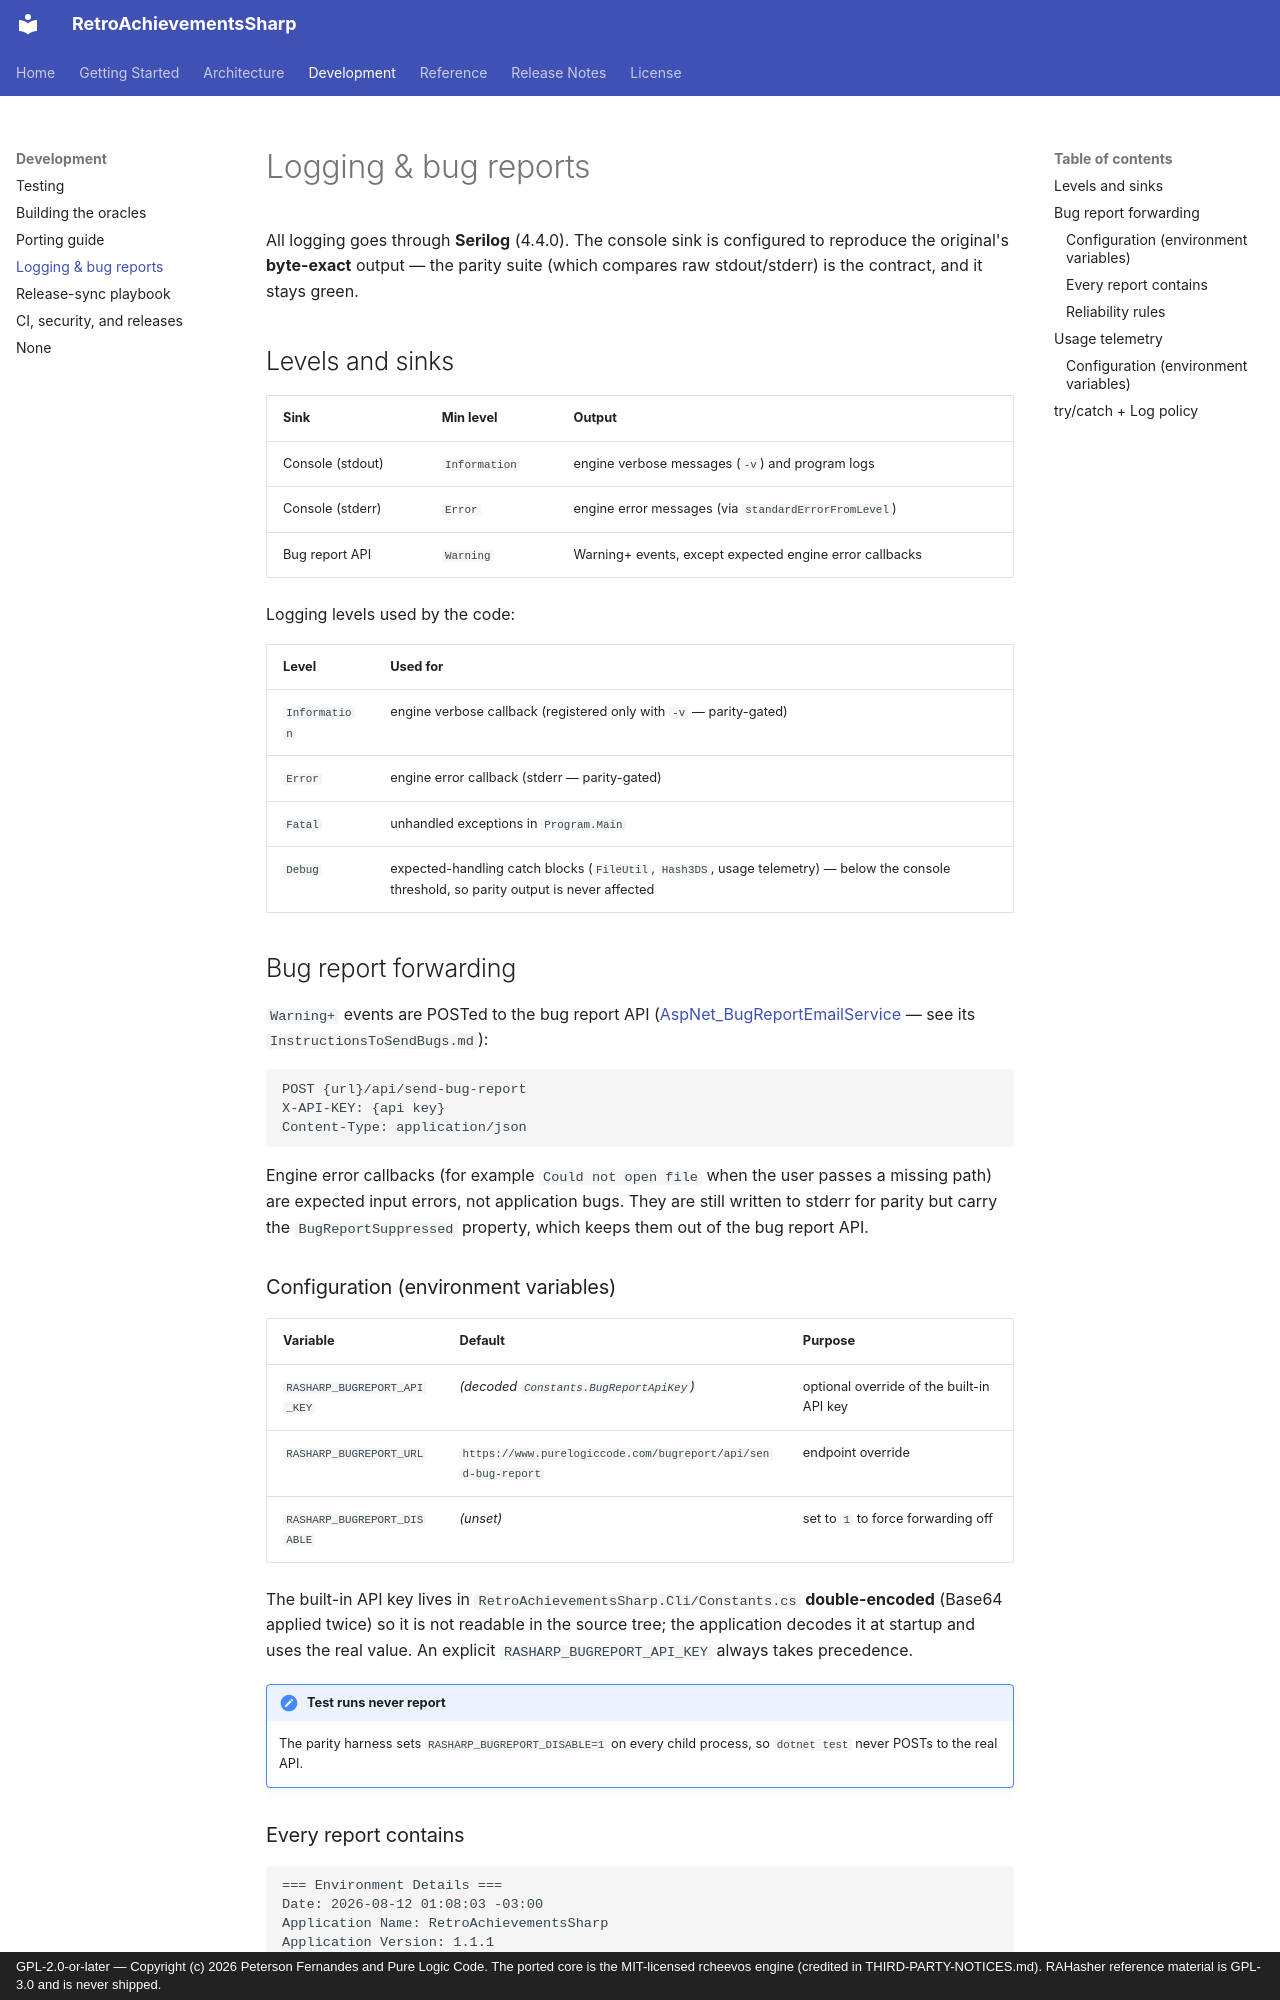

repository: purelogiccode/RetroAchievementsSharp · page: development/logging/index.html · generator: mkdocs · copyright: GPL-2.0-or-later — Copyright (c) 2026 Peterson Fernandes and Pure Logic Code. The ported core is the MIT-licensed rcheevos engine (credited in THIRD-PARTY-NOTICES.md). RAHasher reference material is GPL-3.0 and is never shipped.

# Logging & bug reports

All logging goes through **Serilog** (4.4.0). The console sink is configured
to reproduce the original's **byte-exact** output — the parity suite (which
compares raw stdout/stderr) is the contract, and it stays green.

## Levels and sinks

| Sink | Min level | Output |
|---|---|---|
| Console (stdout) | `Information` | engine verbose messages (`-v`) and program logs |
| Console (stderr) | `Error` | engine error messages (via `standardErrorFromLevel`) |
| Bug report API | `Warning` | Warning+ events, except expected engine error callbacks |

Logging levels used by the code:

| Level | Used for |
|---|---|
| `Information` | engine verbose callback (registered only with `-v` — parity-gated) |
| `Error` | engine error callback (stderr — parity-gated) |
| `Fatal` | unhandled exceptions in `Program.Main` |
| `Debug` | expected-handling catch blocks (`FileUtil`, `Hash3DS`, usage telemetry) — below the console threshold, so parity output is never affected |

## Bug report forwarding

`Warning+` events are POSTed to the bug report API
([AspNet_BugReportEmailService](https://www.purelogiccode.com/bugreport)
— see its `InstructionsToSendBugs.md`):

```text
POST {url}/api/send-bug-report
X-API-KEY: {api key}
Content-Type: application/json
```

Engine error callbacks (for example `Could not open file` when the user
passes a missing path) are expected input errors, not application bugs.
They are still written to stderr for parity but carry the
`BugReportSuppressed` property, which keeps them out of the bug report API.

### Configuration (environment variables)

| Variable | Default | Purpose |
|---|---|---|
| `RASHARP_BUGREPORT_API_KEY` | *(decoded `Constants.BugReportApiKey`)* | optional override of the built-in API key |
| `RASHARP_BUGREPORT_URL` | `https://www.purelogiccode.com/bugreport/api/send-bug-report` | endpoint override |
| `RASHARP_BUGREPORT_DISABLE` | *(unset)* | set to `1` to force forwarding off |

The built-in API key lives in `RetroAchievementsSharp.Cli/Constants.cs` **double-encoded**
(Base64 applied twice) so it is not readable in the source tree; the
application decodes it at startup and uses the real value. An explicit
`RASHARP_BUGREPORT_API_KEY` always takes precedence.

!!! note "Test runs never report"
    The parity harness sets `RASHARP_BUGREPORT_DISABLE=1` on every child
    process, so `dotnet test` never POSTs to the real API.
